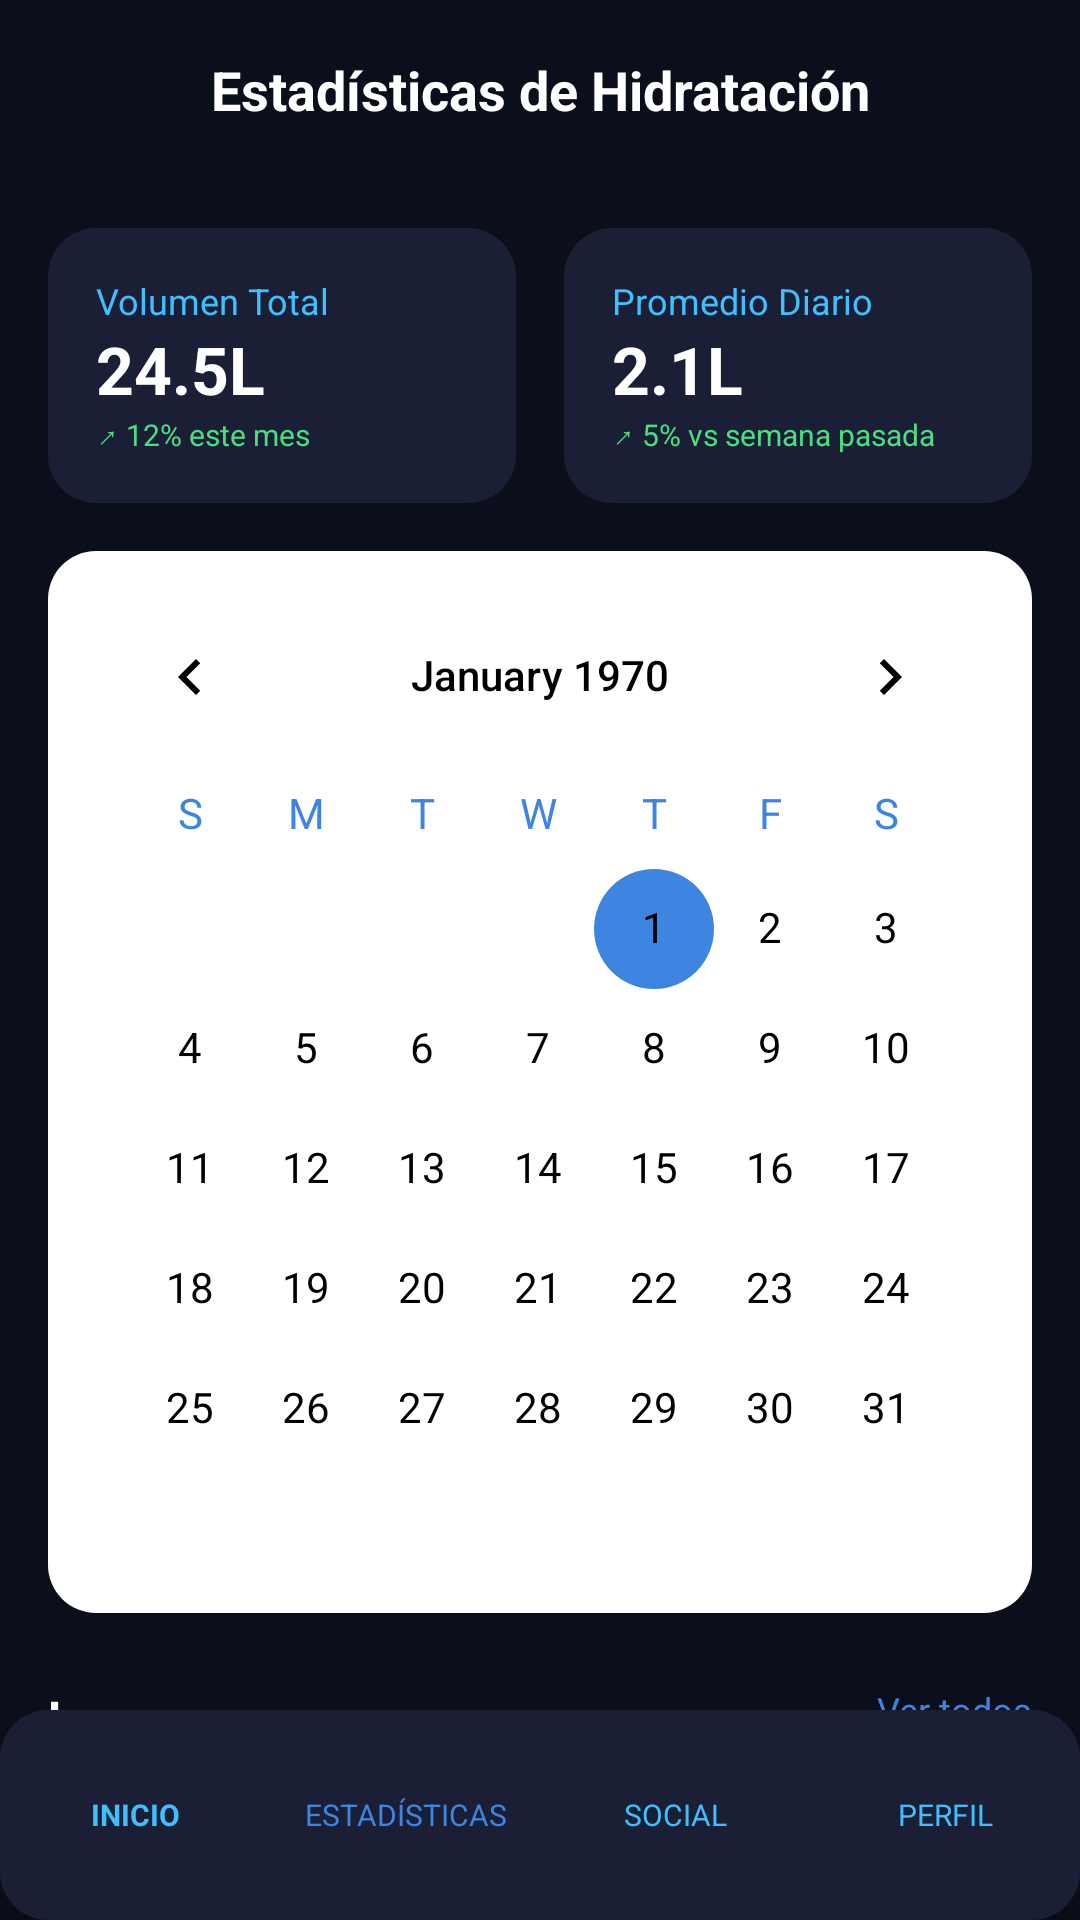

Produce the Android XML layout that renders to this screen, including the resource entries it uses.
<!-- AndroidManifest.xml: application theme Theme.OpiApp -->
<!-- res/layout/activity_stats.xml -->
<?xml version="1.0" encoding="utf-8"?>
<androidx.constraintlayout.widget.ConstraintLayout xmlns:android="http://schemas.android.com/apk/res/android"
    xmlns:app="http://schemas.android.com/apk/res-auto"
    xmlns:tools="http://schemas.android.com/tools"
    android:id="@+id/main"
    android:layout_width="match_parent"
    android:layout_height="match_parent"
    android:background="@color/bg_dark"
    tools:context=".MainActivity">

    
    <LinearLayout
        android:id="@+id/toolbar"
        android:layout_width="match_parent"
        android:layout_height="60dp"
        android:gravity="center_vertical"
        android:orientation="horizontal"
        android:paddingHorizontal="16dp"
        app:layout_constraintTop_toTopOf="parent">

        <TextView
            android:layout_width="0dp"
            android:layout_height="wrap_content"
            android:layout_weight="1"
            android:gravity="center"
            android:text="Estadísticas de Hidratación"
            android:textColor="@color/white"
            android:textSize="18sp"
            android:textStyle="bold" />

    </LinearLayout>

    
    <androidx.core.widget.NestedScrollView
        android:layout_width="match_parent"
        android:layout_height="0dp"
        app:layout_constraintBottom_toTopOf="@id/bottom_nav"
        app:layout_constraintTop_toBottomOf="@id/toolbar">

        <LinearLayout
            android:layout_width="match_parent"
            android:layout_height="wrap_content"
            android:orientation="vertical"
            android:padding="16dp">

            
            <LinearLayout
                android:layout_width="match_parent"
                android:layout_height="wrap_content"
                android:orientation="horizontal">

                <LinearLayout
                    android:layout_width="0dp"
                    android:layout_height="wrap_content"
                    android:layout_weight="1"
                    android:layout_marginEnd="8dp"
                    android:background="@drawable/bg_card"
                    android:padding="16dp"
                    android:orientation="vertical">
                    <TextView android:layout_width="wrap_content" android:layout_height="wrap_content" android:text="Volumen Total" android:textColor="@color/text_secondary" android:textSize="12sp"/>
                    <TextView android:layout_width="wrap_content" android:layout_height="wrap_content" android:text="24.5L" android:textColor="@color/text_primary" android:textSize="22sp" android:textStyle="bold"/>
                    <TextView android:layout_width="wrap_content" android:layout_height="wrap_content" android:text="↗ 12% este mes" android:textColor="@color/success_green" android:textSize="10sp"/>
                </LinearLayout>

                <LinearLayout
                    android:layout_width="0dp"
                    android:layout_height="wrap_content"
                    android:layout_weight="1"
                    android:layout_marginStart="8dp"
                    android:background="@drawable/bg_card"
                    android:padding="16dp"
                    android:orientation="vertical">
                    <TextView android:layout_width="wrap_content" android:layout_height="wrap_content" android:text="Promedio Diario" android:textColor="@color/text_secondary" android:textSize="12sp"/>
                    <TextView android:layout_width="wrap_content" android:layout_height="wrap_content" android:text="2.1L" android:textColor="@color/text_primary" android:textSize="22sp" android:textStyle="bold"/>
                    <TextView android:layout_width="wrap_content" android:layout_height="wrap_content" android:text="↗ 5% vs semana pasada" android:textColor="@color/success_green" android:textSize="10sp"/>
                </LinearLayout>
            </LinearLayout>

            
            <LinearLayout
                android:layout_width="match_parent"
                android:layout_height="wrap_content"
                android:layout_marginTop="16dp"
                android:background="@drawable/bg_card"
                android:backgroundTint="@color/white"
                android:orientation="vertical"
                android:padding="8dp">

                <CalendarView
                    android:id="@+id/calendarView"
                    android:layout_width="match_parent"
                    android:layout_height="wrap_content"
                    android:theme="@style/CalendarTheme"
                    android:dateTextAppearance="@style/CalendarDayText"
                    android:weekDayTextAppearance="@style/CalendarWeekDayText" />
            </LinearLayout>

            
            <RelativeLayout android:layout_width="match_parent" android:layout_height="wrap_content" android:layout_marginTop="24dp">
                <TextView android:layout_width="wrap_content" android:layout_height="wrap_content" android:text="Logros" android:textColor="@color/white" android:textSize="16sp" android:textStyle="bold" />
                <TextView android:layout_width="wrap_content" android:layout_height="wrap_content" android:layout_alignParentEnd="true" android:text="Ver todos" android:textColor="@color/accent_blue" android:textSize="12sp" />
            </RelativeLayout>

            <LinearLayout
                android:layout_width="match_parent"
                android:layout_height="wrap_content"
                android:layout_marginTop="16dp"
                android:layout_marginBottom="20dp"
                android:gravity="center"
                android:orientation="horizontal">

                <LinearLayout android:layout_width="wrap_content" android:layout_height="wrap_content" android:gravity="center" android:orientation="vertical" android:layout_marginHorizontal="12dp">
                    <View android:layout_width="60dp" android:layout_height="60dp" android:background="@drawable/logo_solo_pinguino_en_racha"/>
                    <TextView android:layout_width="wrap_content" android:layout_height="wrap_content" android:layout_marginTop="4dp" android:text="Racha de 7 días" android:textColor="@color/text_secondary" android:textSize="10sp"/>
                </LinearLayout>

                <LinearLayout android:layout_width="wrap_content" android:layout_height="wrap_content" android:gravity="center" android:orientation="vertical" android:layout_marginHorizontal="12dp">
                    <View android:layout_width="60dp" android:layout_height="60dp" android:background="@drawable/pinguino_logro_corona"/>
                    <TextView android:layout_width="wrap_content" android:layout_height="wrap_content" android:layout_marginTop="4dp" android:text="Héroe de la Hidratación" android:textColor="@color/text_secondary" android:textSize="10sp"/>
                </LinearLayout>
            </LinearLayout>

        </LinearLayout>
    </androidx.core.widget.NestedScrollView>

    
    <LinearLayout
        android:id="@+id/bottom_nav"
        android:layout_width="0dp"
        android:layout_height="70dp"
        android:background="@drawable/bg_card"
        android:orientation="horizontal"
        android:gravity="center"
        android:elevation="8dp"
        app:layout_constraintBottom_toBottomOf="parent"
        app:layout_constraintStart_toStartOf="parent"
        app:layout_constraintEnd_toEndOf="parent">

        <TextView
            android:id="@+id/btn_nav_home"
            android:layout_width="0dp"
            android:layout_height="wrap_content"
            android:layout_weight="1"
            android:gravity="center"
            android:text="INICIO"
            android:textColor="@color/text_secondary"
            android:textSize="10sp"
            android:textStyle="bold" />

        <TextView
            android:id="@+id/btn_nav_stats"
            android:layout_width="0dp"
            android:layout_height="wrap_content"
            android:layout_weight="1"
            android:gravity="center"
            android:text="ESTADÍSTICAS"
            android:textColor="@color/accent_blue"
            android:textSize="10sp" />
        <TextView android:id="@+id/btn_nav_social" android:layout_width="0dp" android:layout_height="wrap_content" android:layout_weight="1" android:text="SOCIAL" android:textColor="@color/text_secondary" android:gravity="center" android:textSize="10sp"/>
        <TextView android:id="@+id/btn_nav_profile" android:layout_width="0dp" android:layout_height="wrap_content" android:layout_weight="1" android:text="PERFIL" android:textColor="@color/text_secondary" android:gravity="center" android:textSize="10sp"/>
    </LinearLayout>

</androidx.constraintlayout.widget.ConstraintLayout>
<!-- resources referenced by this layout -->
<resources>
  <color name="accent_blue">#3D85E1</color>
  <color name="bg_dark">#0B0E1B</color>
  <color name="success_green">#4ADE80</color>
  <color name="text_primary">#FFFFFF</color>
  <color name="text_secondary">#40befd</color>
  <color name="white">#FFFFFFFF</color>
  <!-- drawable bg_card (drawable) -->
  <?xml version="1.0" encoding="utf-8"?>
  <shape xmlns:android="http://schemas.android.com/apk/res/android">
      
      <solid android:color="@color/card_dark" />
  
      
      <corners android:radius="16dp" />
  </shape>
  <!-- drawable logo_solo_pinguino_en_racha: png bitmap (drawable, 359734 bytes) -->
  <!-- drawable pinguino_logro_corona: png bitmap (drawable, 165563 bytes) -->
  <style name="CalendarDayText" parent="TextAppearance.AppCompat.Small">
          <item name="android:textColor">@color/black</item>
          <item name="android:textStyle">bold</item>
      </style>
  <style name="CalendarTheme" parent="Theme.AppCompat.Light">
          <item name="android:textColorPrimary">@color/black</item>
          <item name="android:textColorSecondary">@color/black</item>
          <item name="android:colorAccent">@color/accent_blue</item>
          <item name="android:colorControlActivated">@color/accent_blue</item>
      </style>
  <style name="CalendarWeekDayText" parent="TextAppearance.AppCompat.Small">
          <item name="android:textColor">@color/accent_blue</item>
          <item name="android:textStyle">bold</item>
      </style>
  <style name="Theme.OpiApp" parent="Base.Theme.OpiApp" />
  <color name="card_dark">#1A1F36</color>
  <color name="black">#FF000000</color>
  <style name="Base.Theme.OpiApp" parent="Theme.Material3.DayNight.NoActionBar">
          
      </style>
</resources>
